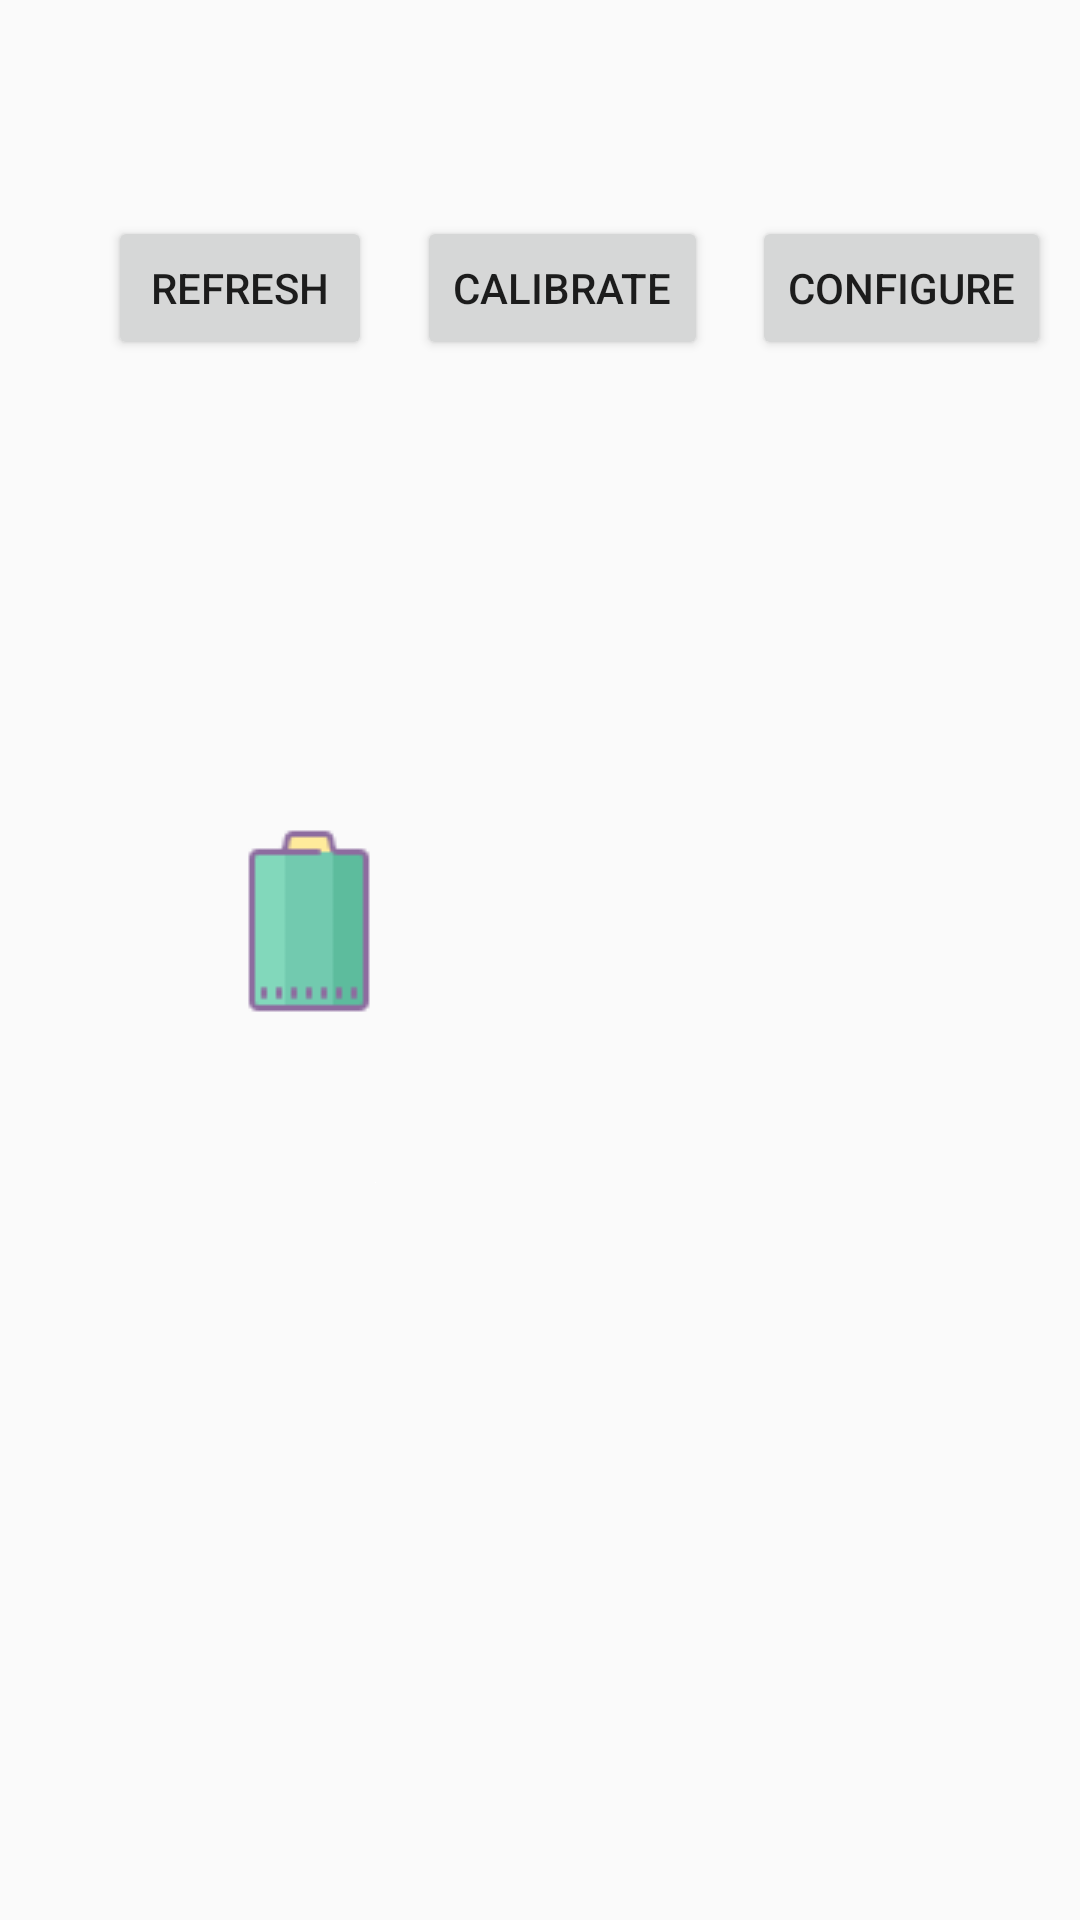

The Android layout XML behind this screen, and the referenced resources:
<!-- AndroidManifest.xml: application theme AppTheme -->
<!-- res/layout/activity_device_flow.xml -->
<?xml version="1.0" encoding="utf-8"?>
<androidx.coordinatorlayout.widget.CoordinatorLayout xmlns:android="http://schemas.android.com/apk/res/android"
    xmlns:app="http://schemas.android.com/apk/res-auto"
    xmlns:tools="http://schemas.android.com/tools"
    android:layout_width="match_parent"
    android:layout_height="match_parent"
    tools:context=".DeviceThermoDoor">



    <include layout="@layout/content_device_flow" />



</androidx.coordinatorlayout.widget.CoordinatorLayout>
<!-- res/layout/content_device_flow.xml (included above) -->
<?xml version="1.0" encoding="utf-8"?>
<androidx.constraintlayout.widget.ConstraintLayout
    xmlns:android="http://schemas.android.com/apk/res/android"
    xmlns:app="http://schemas.android.com/apk/res-auto"
    xmlns:tools="http://schemas.android.com/tools"
    android:layout_width="match_parent"
    android:layout_height="match_parent">

    <TextView
        android:id="@+id/temps"
        android:layout_width="wrap_content"
        android:layout_height="wrap_content"
        android:layout_marginStart="118dp"
        android:layout_marginTop="74dp"
        android:layout_marginEnd="133dp"
        android:fontFamily="sans-serif-condensed-light"
        android:text="0"
        android:textSize="33sp"
        app:layout_constraintEnd_toEndOf="parent"
        app:layout_constraintStart_toEndOf="@+id/imageView"
        app:layout_constraintTop_toBottomOf="@+id/conf" />

    <Button
        android:id="@+id/ref"
        android:layout_width="wrap_content"
        android:layout_height="wrap_content"
        android:layout_marginStart="36dp"
        android:layout_marginTop="72dp"
        android:text="Refresh"
        app:layout_constraintStart_toStartOf="parent"
        app:layout_constraintTop_toTopOf="parent" />

    <Button
        android:id="@+id/conf"
        android:layout_width="wrap_content"
        android:layout_height="wrap_content"
        android:layout_marginStart="20dp"
        android:layout_marginTop="72dp"
        android:layout_marginEnd="15dp"
        android:text="Configure"
        app:layout_constraintEnd_toEndOf="parent"
        app:layout_constraintStart_toEndOf="@+id/cali"
        app:layout_constraintTop_toTopOf="parent" />

    <ImageView
        android:id="@+id/imageView"
        android:layout_width="83dp"
        android:layout_height="98dp"
        android:layout_marginStart="61dp"
        android:layout_marginTop="37dp"
        app:layout_constraintStart_toStartOf="parent"
        app:layout_constraintTop_toBottomOf="@+id/ref"
        app:srcCompat="@drawable/temp_imgs" />

    <TextView
        android:id="@+id/batts"
        android:layout_width="wrap_content"
        android:layout_height="wrap_content"
        android:layout_marginStart="127dp"
        android:layout_marginTop="48dp"
        android:layout_marginEnd="133dp"
        android:fontFamily="sans-serif-condensed-light"
        android:text="0"
        android:textSize="33sp"
        app:layout_constraintEnd_toEndOf="parent"
        app:layout_constraintStart_toEndOf="@+id/imageView4"
        app:layout_constraintTop_toBottomOf="@+id/temps" />

    <ImageView
        android:id="@+id/imageView4"
        android:layout_width="wrap_content"
        android:layout_height="wrap_content"
        android:layout_marginStart="71dp"
        android:layout_marginTop="20dp"
        app:layout_constraintStart_toStartOf="parent"
        app:layout_constraintTop_toBottomOf="@+id/imageView"
        app:srcCompat="@drawable/batt" />

    <ImageView
        android:id="@+id/doorimage"
        android:layout_width="wrap_content"
        android:layout_height="wrap_content"
        android:layout_marginStart="125dp"
        android:layout_marginTop="55dp"
        android:layout_marginEnd="206dp"
        app:layout_constraintEnd_toEndOf="parent"
        app:layout_constraintHorizontal_bias="0.0"
        app:layout_constraintStart_toStartOf="parent"
        app:layout_constraintTop_toBottomOf="@+id/imageView4"
        app:srcCompat="@color/cardview_light_background" />

    <Button
        android:id="@+id/cali"
        android:layout_width="wrap_content"
        android:layout_height="wrap_content"
        android:layout_marginStart="15dp"
        android:layout_marginTop="72dp"
        android:text="calibrate"
        app:layout_constraintStart_toEndOf="@+id/ref"
        app:layout_constraintTop_toTopOf="parent" />

</androidx.constraintlayout.widget.ConstraintLayout>
<!-- resources referenced by this layout -->
<resources>
  <!-- drawable batt: png bitmap (drawable, 708 bytes) -->
  <style name="AppTheme" parent="Theme.AppCompat.Light.DarkActionBar">
          
          <item name="colorPrimary">@color/colorPrimary</item>
          <item name="colorPrimaryDark">@color/colorPrimaryDark</item>
          <item name="colorAccent">@color/colorPrimary</item>
      </style>
  <color name="colorPrimary">#314d35</color>
  <color name="colorPrimaryDark">#465446</color>
</resources>
